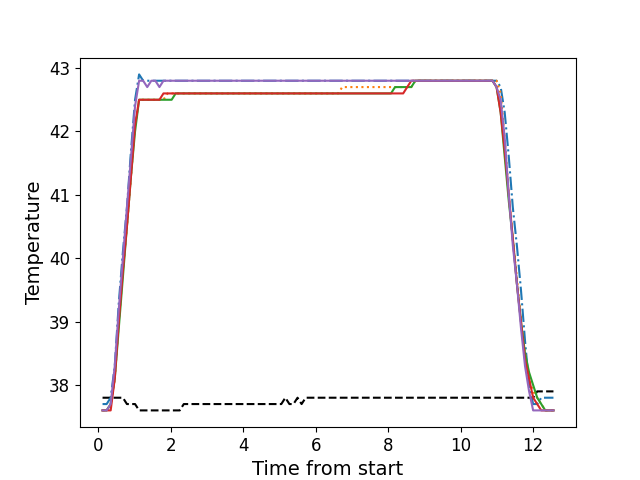

Data behind this chart, as committed beside it:
, times, neutral, z1, z2, z3, z4, z5
0, 0.1196, 37.8, 37.7, 37.6, 37.6, 37.6, 37.6
1, 0.2322, 37.8, 37.7, 37.6, 37.6, 37.6, 37.6
2, 0.3439, 37.8, 37.8, 37.7, 37.7, 37.6, 37.7
3, 0.4565, 37.8, 38.3, 38.1, 38.1, 38.1, 38.3
4, 0.5681, 37.8, 39.3, 39.0, 38.9, 39.0, 39.2
5, 0.6807, 37.8, 40.1, 39.8, 39.7, 39.8, 40.0
6, 0.7924, 37.7, 40.8, 40.5, 40.5, 40.5, 40.8
7, 0.905, 37.7, 41.7, 41.3, 41.3, 41.3, 41.6
8, 1.017, 37.7, 42.5, 42.1, 42.0, 42.1, 42.4
9, 1.128, 37.6, 42.9, 42.5, 42.5, 42.5, 42.8
10, 1.241, 37.6, 42.8, 42.5, 42.5, 42.5, 42.8
11, 1.352, 37.6, 42.8, 42.5, 42.5, 42.5, 42.7
12, 1.465, 37.6, 42.8, 42.5, 42.5, 42.5, 42.8
13, 1.577, 37.6, 42.8, 42.5, 42.5, 42.5, 42.8
14, 1.689, 37.6, 42.8, 42.5, 42.5, 42.5, 42.7
15, 1.8, 37.6, 42.8, 42.5, 42.5, 42.6, 42.8
16, 1.913, 37.6, 42.8, 42.6, 42.5, 42.6, 42.8
17, 2.026, 37.6, 42.8, 42.6, 42.5, 42.6, 42.8
18, 2.137, 37.6, 42.8, 42.6, 42.6, 42.6, 42.8
19, 2.249, 37.6, 42.8, 42.6, 42.6, 42.6, 42.8
20, 2.361, 37.7, 42.8, 42.6, 42.6, 42.6, 42.8
21, 2.473, 37.7, 42.8, 42.6, 42.6, 42.6, 42.8
22, 2.586, 37.7, 42.8, 42.6, 42.6, 42.6, 42.8
23, 2.697, 37.7, 42.8, 42.6, 42.6, 42.6, 42.8
24, 2.809, 37.7, 42.8, 42.6, 42.6, 42.6, 42.8
25, 2.922, 37.7, 42.8, 42.6, 42.6, 42.6, 42.8
26, 3.033, 37.7, 42.8, 42.6, 42.6, 42.6, 42.8
27, 3.146, 37.7, 42.8, 42.6, 42.6, 42.6, 42.8
28, 3.257, 37.7, 42.8, 42.6, 42.6, 42.6, 42.8
29, 3.37, 37.7, 42.8, 42.6, 42.6, 42.6, 42.8
30, 3.482, 37.7, 42.8, 42.6, 42.6, 42.6, 42.8
31, 3.594, 37.7, 42.8, 42.6, 42.6, 42.6, 42.8
32, 3.706, 37.7, 42.8, 42.6, 42.6, 42.6, 42.8
33, 3.818, 37.7, 42.8, 42.6, 42.6, 42.6, 42.8
34, 3.929, 37.7, 42.8, 42.6, 42.6, 42.6, 42.8
35, 4.042, 37.7, 42.8, 42.6, 42.6, 42.6, 42.8
36, 4.155, 37.7, 42.8, 42.6, 42.6, 42.6, 42.8
37, 4.267, 37.7, 42.8, 42.6, 42.6, 42.6, 42.8
38, 4.378, 37.7, 42.8, 42.6, 42.6, 42.6, 42.8
39, 4.491, 37.7, 42.8, 42.6, 42.6, 42.6, 42.8
40, 4.602, 37.7, 42.8, 42.6, 42.6, 42.6, 42.8
41, 4.715, 37.7, 42.8, 42.6, 42.6, 42.6, 42.8
42, 4.827, 37.7, 42.8, 42.6, 42.6, 42.6, 42.8
43, 4.939, 37.7, 42.8, 42.6, 42.6, 42.6, 42.8
44, 5.051, 37.7, 42.8, 42.6, 42.6, 42.6, 42.8
45, 5.162, 37.8, 42.8, 42.6, 42.6, 42.6, 42.8
46, 5.275, 37.7, 42.8, 42.6, 42.6, 42.6, 42.8
47, 5.387, 37.7, 42.8, 42.6, 42.6, 42.6, 42.8
48, 5.499, 37.8, 42.8, 42.6, 42.6, 42.6, 42.8
49, 5.611, 37.7, 42.8, 42.6, 42.6, 42.6, 42.8
50, 5.724, 37.8, 42.8, 42.6, 42.6, 42.6, 42.8
51, 5.835, 37.8, 42.8, 42.6, 42.6, 42.6, 42.8
52, 5.948, 37.8, 42.8, 42.6, 42.6, 42.6, 42.8
53, 6.059, 37.8, 42.8, 42.6, 42.6, 42.6, 42.8
54, 6.171, 37.8, 42.8, 42.6, 42.6, 42.6, 42.8
55, 6.284, 37.8, 42.8, 42.6, 42.6, 42.6, 42.8
56, 6.395, 37.8, 42.8, 42.6, 42.6, 42.6, 42.8
57, 6.508, 37.8, 42.8, 42.6, 42.6, 42.6, 42.8
58, 6.62, 37.8, 42.8, 42.6, 42.6, 42.6, 42.8
59, 6.732, 37.8, 42.8, 42.7, 42.6, 42.6, 42.8
... 52 more rows
